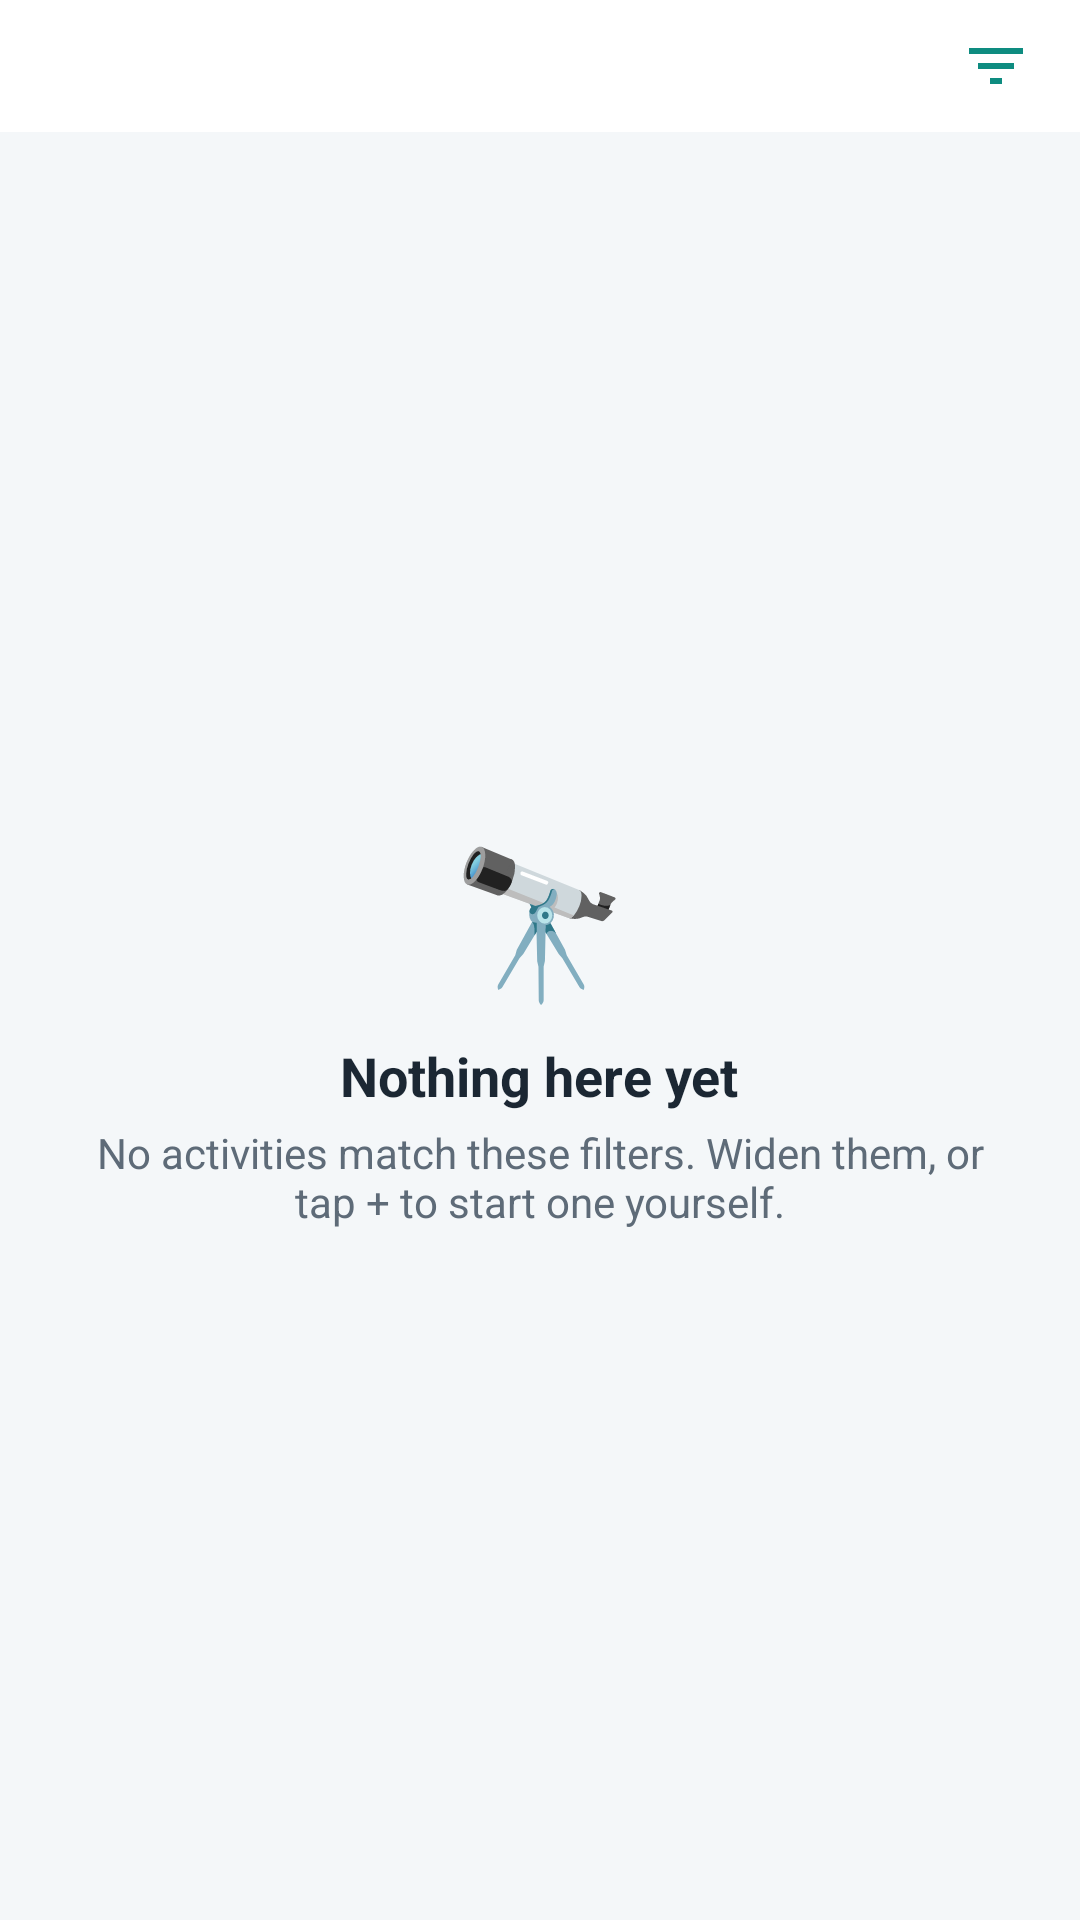

This screen was rendered from an Android layout file. Write that file and the resources it references.
<!-- AndroidManifest.xml: application theme Theme.LinkUp -->
<!-- res/layout/fragment_discover.xml -->
<?xml version="1.0" encoding="utf-8"?>
<LinearLayout xmlns:android="http://schemas.android.com/apk/res/android"
    android:layout_width="match_parent"
    android:layout_height="match_parent"
    android:orientation="vertical">

    
    <TextView
        android:id="@+id/discover_summary"
        android:layout_width="match_parent"
        android:layout_height="wrap_content"
        android:background="@color/surface"
        android:drawableEnd="@drawable/ic_filter"
        android:drawablePadding="8dp"
        android:drawableTint="@color/primary"
        android:foreground="?attr/selectableItemBackground"
        android:gravity="center_vertical"
        android:paddingStart="16dp"
        android:paddingTop="10dp"
        android:paddingEnd="16dp"
        android:paddingBottom="10dp"
        android:textColor="@color/ink_muted"
        android:textSize="13sp" />

    <TextView
        android:id="@+id/discover_location_hint"
        android:layout_width="match_parent"
        android:layout_height="wrap_content"
        android:background="#FFF4E0"
        android:paddingStart="16dp"
        android:paddingTop="8dp"
        android:paddingEnd="16dp"
        android:paddingBottom="8dp"
        android:text="@string/discover_location_hint"
        android:textColor="#8A5A00"
        android:textSize="12sp"
        android:visibility="gone" />

    <FrameLayout
        android:layout_width="match_parent"
        android:layout_height="0dp"
        android:layout_weight="1">

        <ListView
            android:id="@+id/discover_list"
            android:layout_width="match_parent"
            android:layout_height="match_parent"
            android:clipToPadding="false"
            android:divider="@android:color/transparent"
            android:dividerHeight="10dp"
            android:paddingStart="12dp"
            android:paddingTop="12dp"
            android:paddingEnd="12dp"
            android:paddingBottom="96dp" />

        <LinearLayout
            android:id="@+id/discover_empty"
            android:layout_width="match_parent"
            android:layout_height="match_parent"
            android:gravity="center"
            android:orientation="vertical"
            android:padding="32dp">

            <TextView
                android:layout_width="wrap_content"
                android:layout_height="wrap_content"
                android:text="@string/emoji_telescope"
                android:textSize="48sp" />

            <TextView
                android:layout_width="wrap_content"
                android:layout_height="wrap_content"
                android:layout_marginTop="8dp"
                android:text="@string/discover_empty_title"
                android:textColor="@color/ink"
                android:textSize="18sp"
                android:textStyle="bold" />

            <TextView
                android:layout_width="wrap_content"
                android:layout_height="wrap_content"
                android:layout_marginTop="4dp"
                android:gravity="center"
                android:text="@string/discover_empty_body"
                android:textColor="@color/ink_muted" />
        </LinearLayout>
    </FrameLayout>
</LinearLayout>
<!-- resources referenced by this layout -->
<resources>
  <color name="ink">#1B2733</color>
  <color name="ink_muted">#5E6B78</color>
  <color name="primary">#0E8C80</color>
  <color name="surface">#FFFFFF</color>
  <!-- drawable ic_filter (drawable) -->
  <vector xmlns:android="http://schemas.android.com/apk/res/android"
      android:width="24dp"
      android:height="24dp"
      android:tint="@color/white"
      android:viewportWidth="24"
      android:viewportHeight="24">
      <path
          android:fillColor="@android:color/white"
          android:pathData="M10,18h4v-2h-4v2zM3,6v2h18V6H3zM6,13h12v-2H6v2z" />
  </vector>
  <string name="discover_empty_body">No activities match these filters. Widen them, or tap + to start one yourself.</string>
  <string name="discover_empty_title">Nothing here yet</string>
  <string name="discover_location_hint">Your location is unknown, so distances are hidden. Tap to set a home area in Settings.</string>
  <string name="emoji_telescope">🔭</string>
  <style name="Theme.LinkUp" parent="Theme.Material3.Light.NoActionBar">
          <item name="colorPrimary">@color/primary</item>
          <item name="colorPrimaryDark">@color/primary_dark</item>
          <item name="colorOnPrimary">@color/white</item>
          <item name="colorPrimaryContainer">@color/primary_light</item>
          <item name="colorOnPrimaryContainer">@color/primary_dark</item>
          <item name="colorSecondary">@color/accent</item>
          
          <item name="colorSecondaryContainer">@color/primary_light</item>
          <item name="colorOnSecondaryContainer">@color/primary_dark</item>
          <item name="colorAccent">@color/primary</item>
          <item name="android:colorBackground">@color/background</item>
          <item name="android:statusBarColor">@color/primary_dark</item>
          <item name="android:windowLightStatusBar">false</item>
          <item name="android:textColorPrimary">@color/ink</item>
          <item name="android:textColorSecondary">@color/ink_muted</item>
      </style>
  <color name="white">#FFFFFF</color>
  <color name="primary_dark">#0A6B62</color>
  <color name="primary_light">#D7F2EE</color>
  <color name="accent">#F59E0B</color>
  <color name="background">#F4F7F9</color>
</resources>
